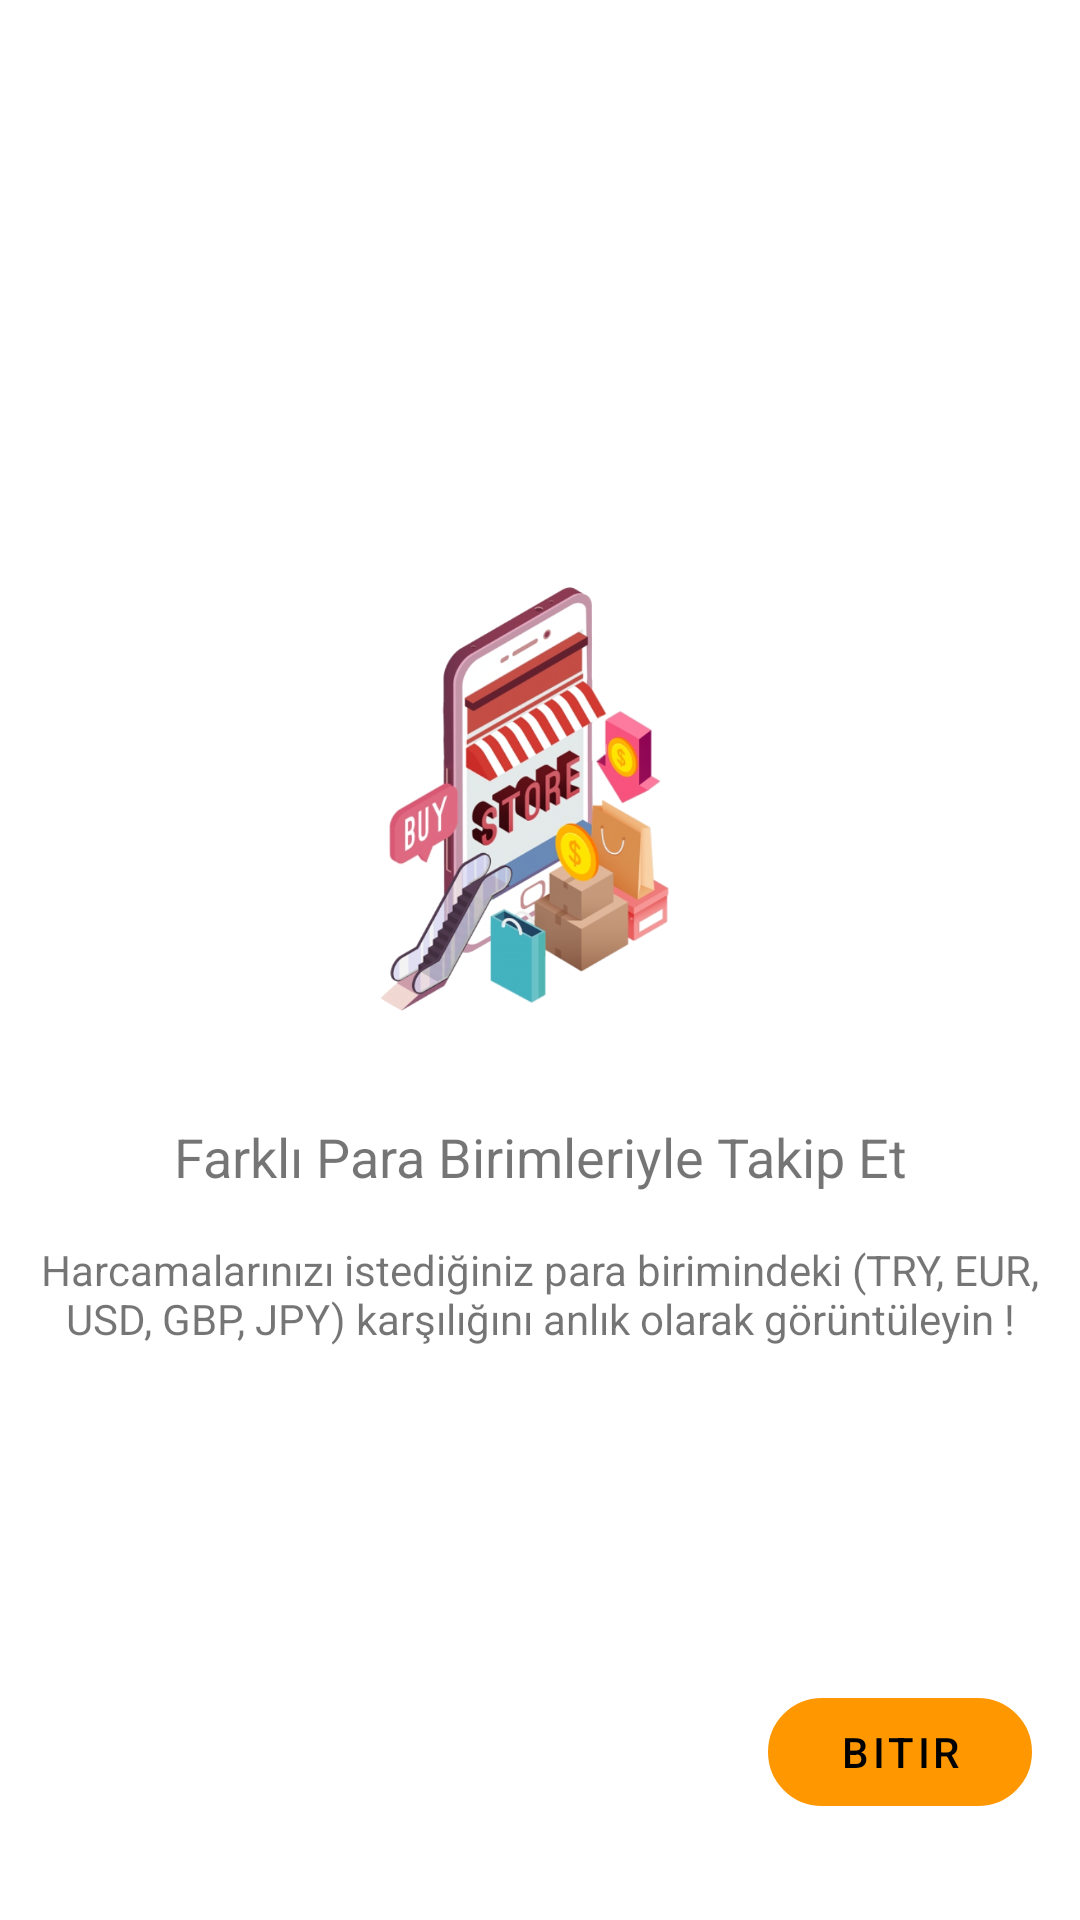

Android layout source for this screen:
<!-- AndroidManifest.xml: application theme Theme.ABT21HarcamaTakipçisi -->
<!-- res/layout/fragment_on_boarding3.xml -->
<?xml version="1.0" encoding="utf-8"?>
<androidx.constraintlayout.widget.ConstraintLayout
    xmlns:android="http://schemas.android.com/apk/res/android"
    xmlns:app="http://schemas.android.com/apk/res-auto"
    xmlns:tools="http://schemas.android.com/tools"
    android:layout_width="match_parent"
    android:layout_height="match_parent"
    tools:context=".ekranlar.geciciEkranlar.frg_onBoarding3">

    <ImageView
        android:id="@+id/obResim"
        app:srcCompat="@drawable/onboarding3"
        android:layout_width="200dp"
        android:layout_height="150dp"
        app:layout_constraintTop_toTopOf="parent"
        app:layout_constraintBottom_toTopOf="@id/obKarsilama"
        app:layout_constraintStart_toStartOf="parent"
        app:layout_constraintEnd_toEndOf="parent"
        app:layout_constraintVertical_chainStyle="packed"
        android:contentDescription="@string/resim"/>

    <TextView
        android:id="@+id/obKarsilama"
        android:text="@string/ob_karsilama_3"
        android:textSize="18sp"
        android:textAlignment="center"
        android:layout_marginTop="@dimen/bosluk_32"
        android:layout_width="match_parent"
        android:layout_height="wrap_content"
        app:layout_constraintTop_toBottomOf="@id/obResim"
        app:layout_constraintBottom_toTopOf="@id/obAciklama"
        app:layout_constraintStart_toStartOf="parent"
        app:layout_constraintEnd_toEndOf="parent"/>

    <TextView
        android:id="@+id/obAciklama"
        android:text="@string/ob_aciklama_3"
        android:textAlignment="center"
        android:layout_marginTop="@dimen/bosluk_16"
        android:layout_width="match_parent"
        android:layout_height="wrap_content"
        app:layout_constraintTop_toBottomOf="@id/obKarsilama"
        app:layout_constraintBottom_toBottomOf="parent"
        app:layout_constraintStart_toStartOf="parent"
        app:layout_constraintEnd_toEndOf="parent"/>

    <com.google.android.material.button.MaterialButton
        android:id="@+id/obGec"
        style="@style/Widget.MaterialComponents.Button.OutlinedButton"
        android:layout_width="wrap_content"
        android:layout_height="wrap_content"
        android:layout_marginEnd="@dimen/bosluk_16"
        android:layout_marginBottom="@dimen/bosluk_32"
        android:text="@string/ob_bitir"
        app:cornerRadius="@dimen/bosluk_25"
        app:layout_constraintBottom_toBottomOf="parent"
        app:layout_constraintEnd_toEndOf="parent"
        app:strokeColor="@color/ana_renk_1"
        app:strokeWidth="20dp"
        android:textColor="@color/black"/>
</androidx.constraintlayout.widget.ConstraintLayout>
<!-- resources referenced by this layout -->
<resources>
  <color name="ana_renk_1">#FF9800</color>
  <color name="black">#FF000000</color>
  <dimen name="bosluk_16">16dp</dimen>
  <dimen name="bosluk_25">25dp</dimen>
  <dimen name="bosluk_32">32dp</dimen>
  <!-- drawable onboarding3: png bitmap (drawable, 235233 bytes) -->
  <string name="ob_aciklama_3">Harcamalarınızı istediğiniz para birimindeki (TRY, EUR, USD, GBP, JPY) karşılığını anlık olarak görüntüleyin !</string>
  <string name="ob_bitir">Bitir</string>
  <string name="ob_karsilama_3">Farklı Para Birimleriyle Takip Et</string>
  <string name="resim">Resim Dosyası</string>
  <style name="Theme.ABT21HarcamaTakipçisi" parent="Theme.MaterialComponents.DayNight.NoActionBar">
          
          <item name="colorPrimary">@color/ana_renk_1</item>
          <item name="colorPrimaryVariant">@color/ana_renk_2</item>
          <item name="colorOnPrimary">@color/white</item>
          
          <item name="colorSecondary">@color/teal_200</item>
          <item name="colorSecondaryVariant">@color/teal_700</item>
          <item name="colorOnSecondary">@color/black</item>
          
          <item name="android:statusBarColor" tools:targetApi="l">@color/ana_renk_2</item>
          
      </style>
  <color name="ana_renk_2">#FFC107</color>
  <color name="white">#FFFFFFFF</color>
  <color name="teal_200">#FF03DAC5</color>
  <color name="teal_700">#FF018786</color>
</resources>
